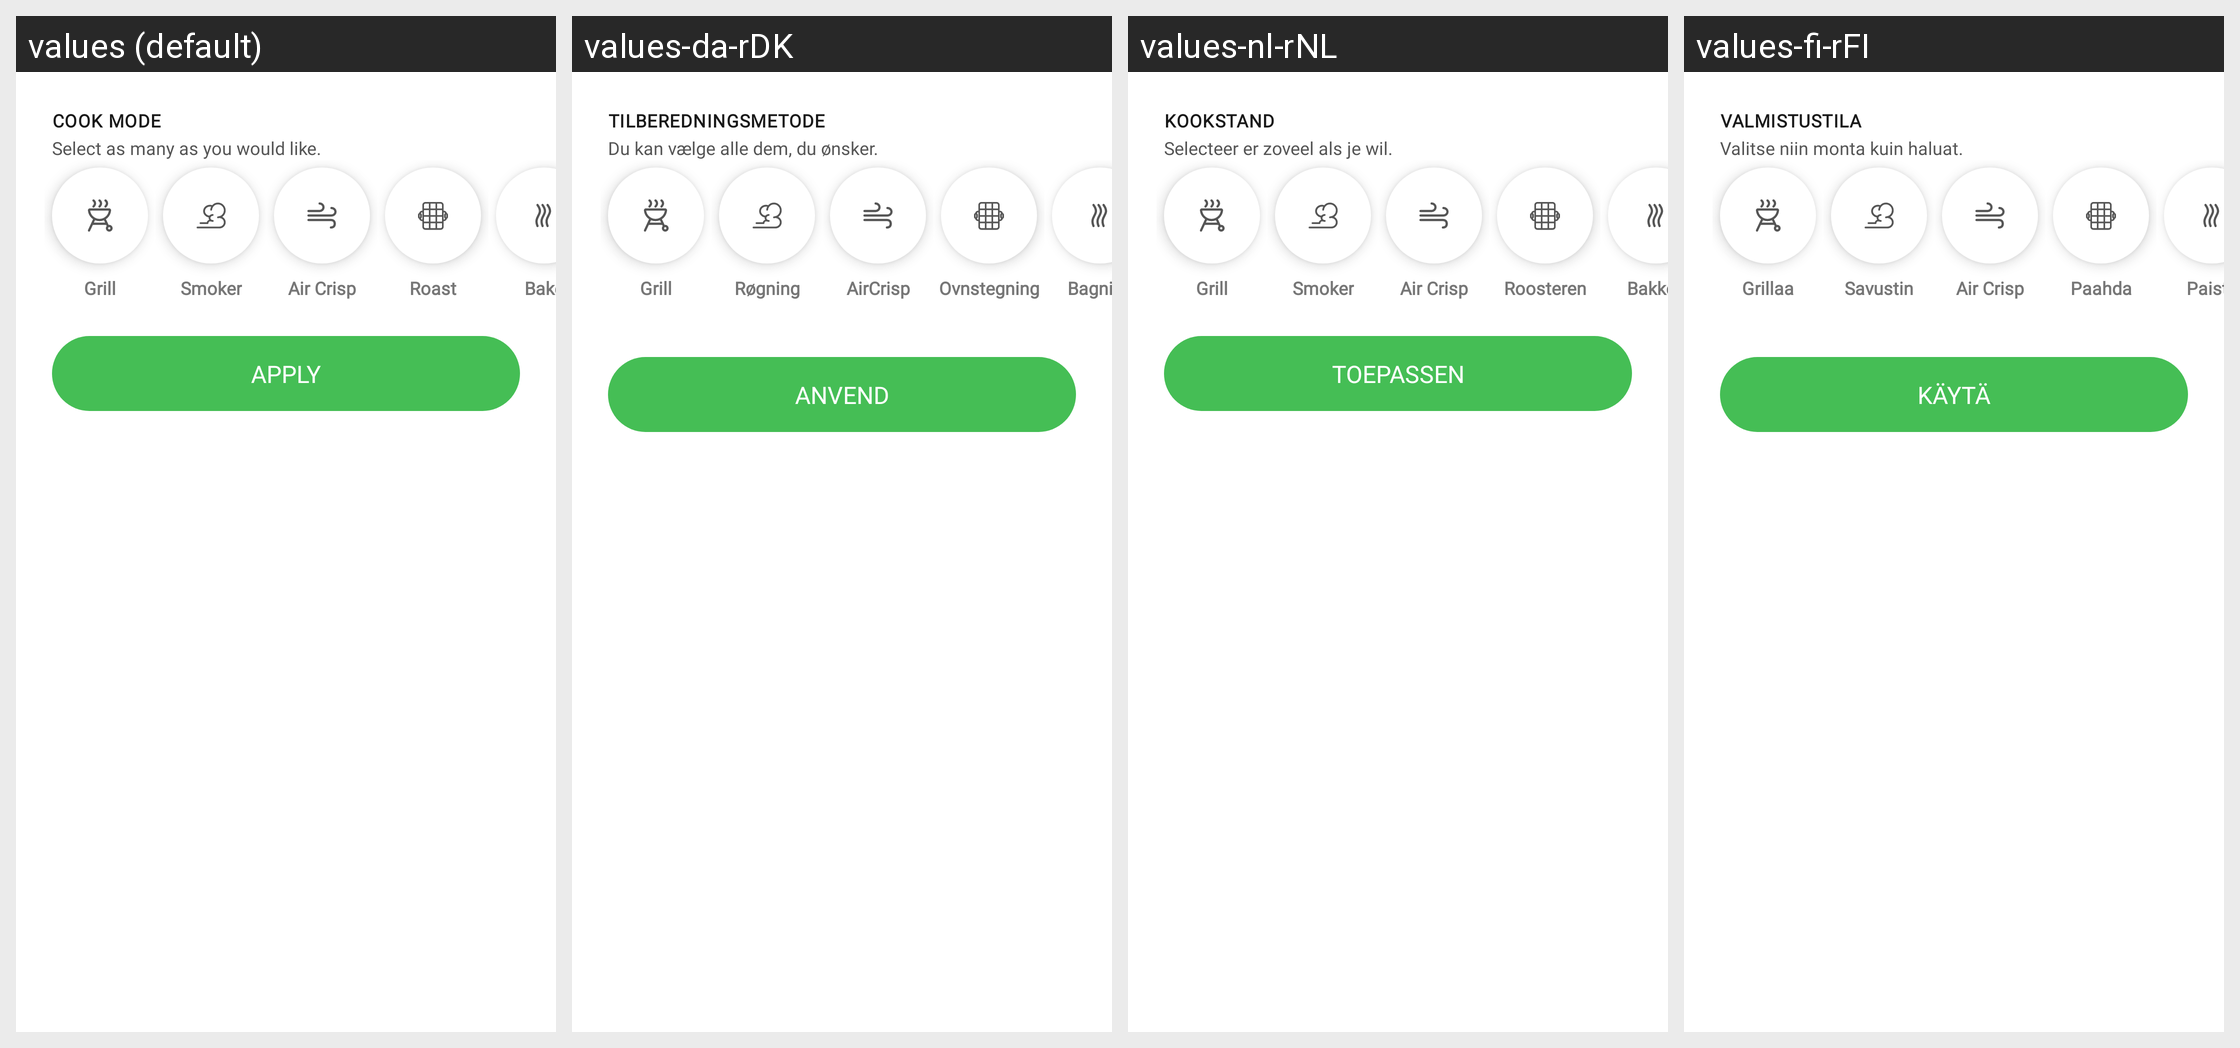

Translations of the strings shown on this Android screen, per locale in the grid:
Android screen res/layout/cook_mode_selector_bottom_sheet.xml rendered under 4 locales, left to right: values (default), values-da-rDK, values-nl-rNL, values-fi-rFI. Device: Nexus 5 (rendered at 1080×1920; each locale shown at half size, 540×960, under a caption strip naming it); theme Theme.NinjaConnectedKitchen.
Other locales in the repository, not shown: values-de-rDE, values-en-rGB, values-es-rES, values-fr-rCA, values-fr-rFR, values-it-rIT, values-nb-rNO, values-pt-rPT, values-sv-rSE.
Strings drawn on this screen, with the default value and each locale's value (text and hints the layout hard-codes, and strings that could not be matched under every locale, appear in the picture but are not listed):

cook_mode_label
  values: COOK MODE
  values-da-rDK: TILBEREDNINGSMETODE
  values-nl-rNL: KOOKSTAND
  values-fi-rFI: VALMISTUSTILA

select_many_text
  values: Select as many as you would like.
  values-da-rDK: Du kan vælge alle dem, du ønsker.
  values-nl-rNL: Selecteer er zoveel als je wil.
  values-fi-rFI: Valitse niin monta kuin haluat.

grill
  values: Grill
  values-da-rDK: Grill
  values-nl-rNL: Grill
  values-fi-rFI: Grillaa

smoker_label
  values: Smoker
  values-da-rDK: Røgning
  values-nl-rNL: Smoker
  values-fi-rFI: Savustin

aircrisp
  values: Air Crisp
  values-da-rDK: AirCrisp
  values-nl-rNL: Air Crisp
  values-fi-rFI: Air Crisp

roast
  values: Roast
  values-da-rDK: Ovnstegning
  values-nl-rNL: Roosteren
  values-fi-rFI: Paahda

bake
  values: Bake
  values-da-rDK: Bagning
  values-nl-rNL: Bakken
  values-fi-rFI: Paista

apply
  values: APPLY
  values-da-rDK: ANVEND
  values-nl-rNL: TOEPASSEN
  values-fi-rFI: KÄYTÄ
